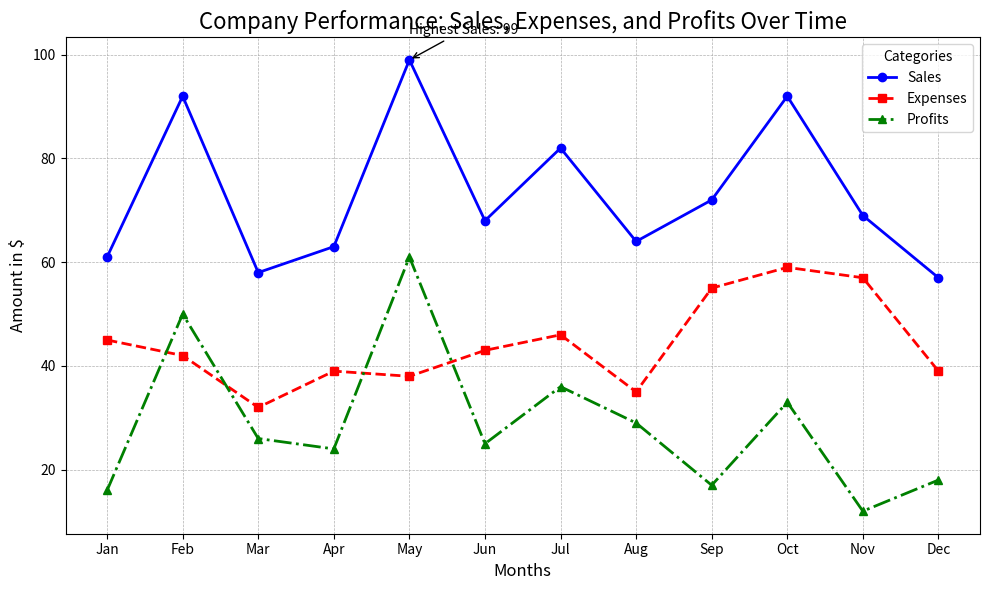

This figure's Python source:
import matplotlib.pyplot as plt
import numpy as np

# Generate a large dataset
months = np.array(['Jan', 'Feb', 'Mar', 'Apr', 'May', 'Jun', 'Jul', 'Aug', 'Sep', 'Oct', 'Nov', 'Dec'])
sales = np.random.randint(50, 100, size=12)  # Random sales data
expenses = np.random.randint(30, 60, size=12)  # Random expenses data
profits = sales - expenses  # Profits = Sales - Expenses

# Create a figure and axis
plt.figure(figsize=(10, 6))

# Plotting each data series
plt.plot(months, sales, label="Sales", marker='o', linestyle='-', color='blue', linewidth=2)
plt.plot(months, expenses, label="Expenses", marker='s', linestyle='--', color='red', linewidth=2)
plt.plot(months, profits, label="Profits", marker='^', linestyle='-.', color='green', linewidth=2)

# Adding titles and labels
plt.title("Company Performance: Sales, Expenses, and Profits Over Time", fontsize=16)
plt.xlabel("Months", fontsize=12)
plt.ylabel("Amount in $", fontsize=12)

# Adding a grid for better readability
plt.grid(True, which='both', linestyle='--', linewidth=0.5)

# Annotating a point (for example, highest sales in June)
max_sales_idx = np.argmax(sales)
plt.annotate(f"Highest Sales: {sales[max_sales_idx]}", 
             xy=(months[max_sales_idx], sales[max_sales_idx]), 
             xytext=(months[max_sales_idx], sales[max_sales_idx] + 5),
             arrowprops=dict(facecolor='black', arrowstyle="->"), fontsize=10)

# Add a legend
plt.legend(title="Categories", fontsize=10)

# Display the chart
plt.tight_layout()
plt.show()
